The GitHub repository Devaguru11/kidney-stone-cnn contains a labelled image folder "processed" with 4 categories: cyst, normal, stone, tumour. Examples follow, each with its label.

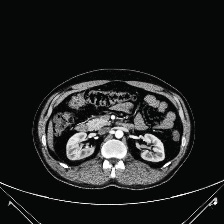
Label: normal

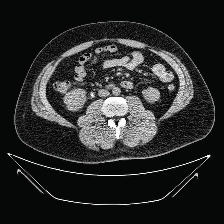
Label: stone

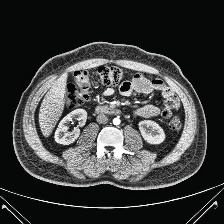
Label: normal

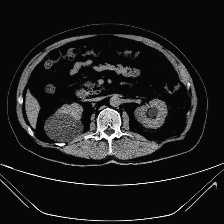
Label: cyst

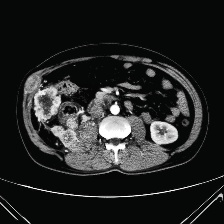
Label: tumour

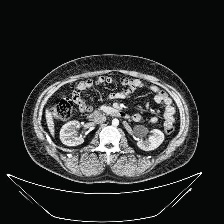
Label: normal
